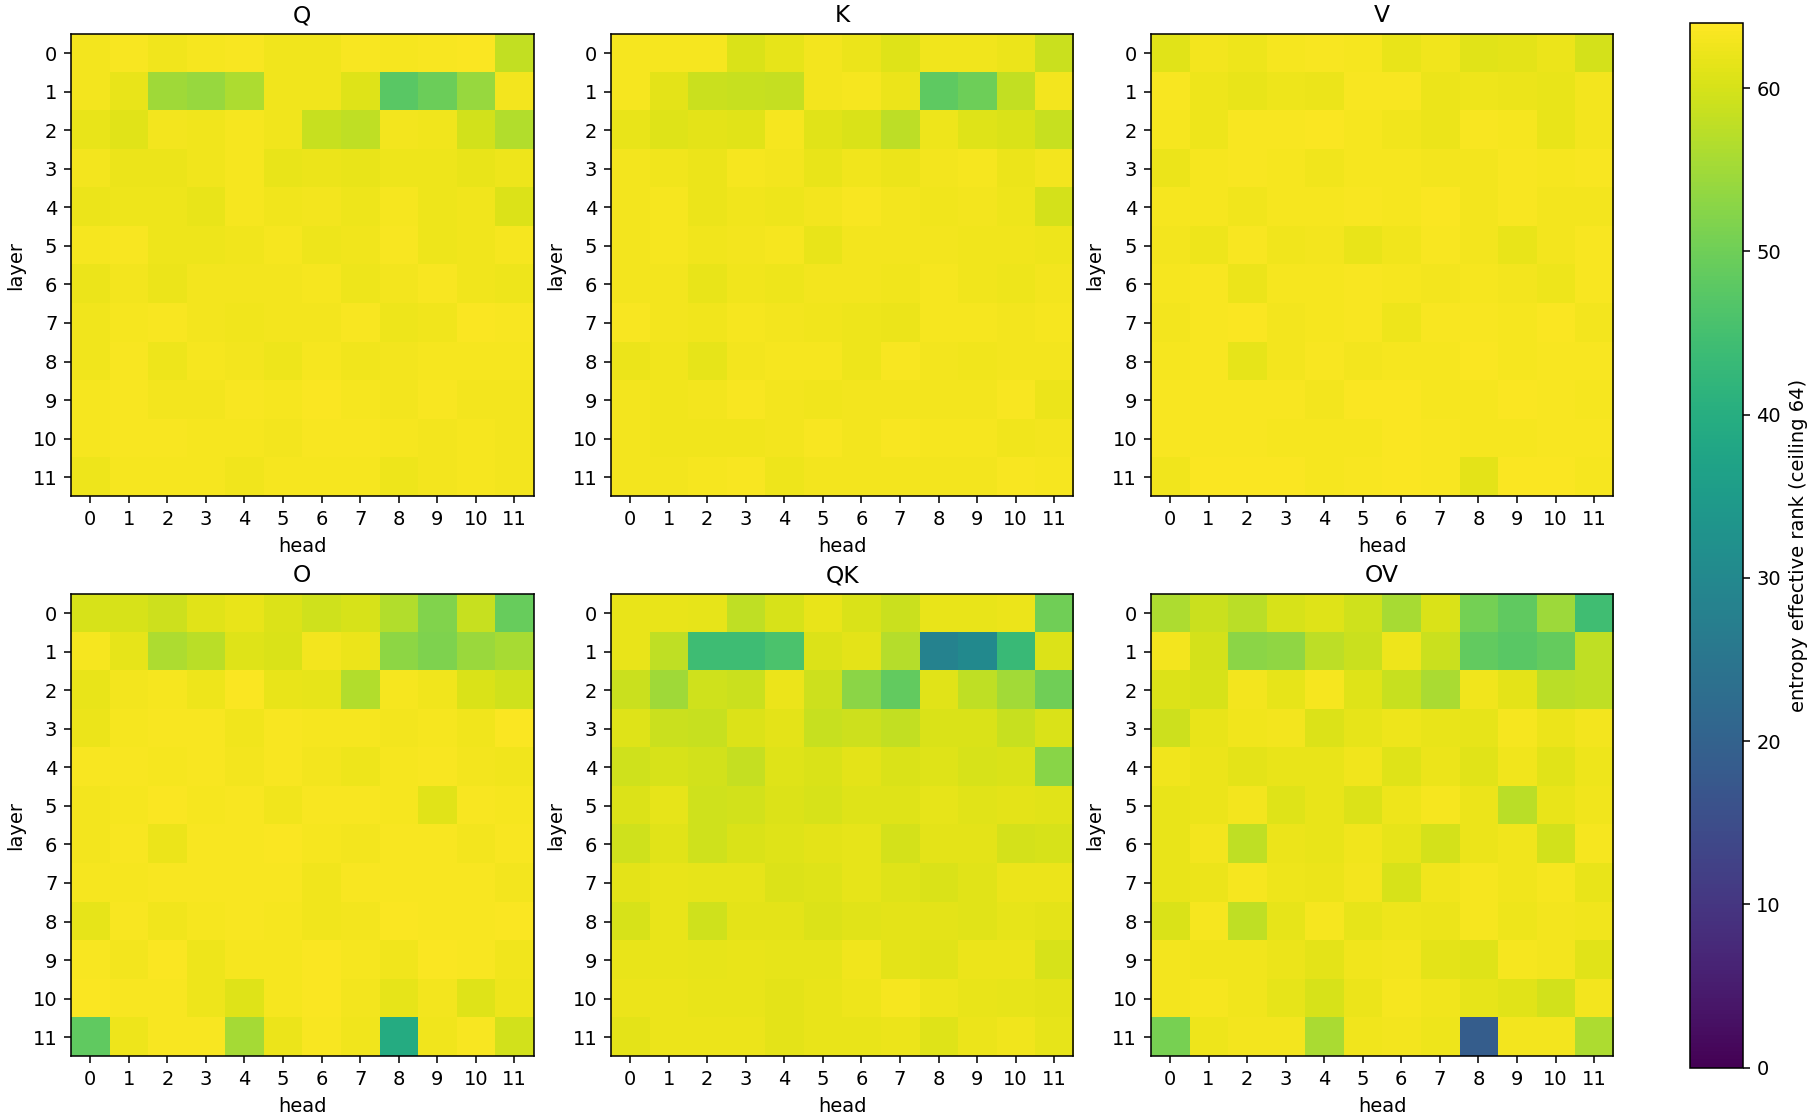

Values plotted in this chart, from the file beside it:
layer, head, matrix, rows, cols, effective_rank, stable_rank, energy_pr, k90, k99, rank_fp64, rank_fp32
0, 0, Q, 768, 64, 62.76, 42.6, 58.47, 52, 61, 64, 64
0, 0, K, 768, 64, 63.18, 19.83, 56.12, 54, 63, 64, 64
0, 0, V, 768, 64, 61.16, 7.259, 29.37, 51, 62, 64, 64
0, 0, O, 64, 768, 60.11, 10.18, 35.33, 47, 62, 64, 64
0, 0, QK, 768, 768, 61.8, 31.04, 53.13, 50, 61, 64, 64
0, 0, OV, 768, 768, 56.17, 5.114, 15.96, 40, 60, 64, 64
0, 1, Q, 768, 64, 63.31, 41.49, 59.62, 53, 63, 64, 64
0, 1, K, 768, 64, 63.22, 35.87, 59.5, 54, 62, 64, 64
0, 1, V, 768, 64, 62.87, 29.68, 56.04, 54, 63, 64, 64
0, 1, O, 64, 768, 60.14, 20.88, 43.7, 45, 61, 64, 64
0, 1, QK, 768, 768, 61.94, 31.94, 53.66, 50, 61, 64, 64
0, 1, OV, 768, 768, 58.81, 16.32, 37.97, 43, 60, 64, 64
0, 2, Q, 768, 64, 62.75, 39.7, 57.93, 52, 61, 64, 64
0, 2, K, 768, 64, 63.02, 21.14, 56.08, 53, 63, 64, 64
0, 2, V, 768, 64, 62.46, 13.14, 47.22, 53, 63, 64, 64
0, 2, O, 64, 768, 59.19, 13.15, 35.27, 45, 61, 64, 64
0, 2, QK, 768, 768, 61.6, 31.76, 52.49, 49, 61, 64, 64
0, 2, OV, 768, 768, 57.3, 6.973, 23.82, 41, 60, 64, 64
0, 3, Q, 768, 64, 63.13, 31.28, 57.73, 53, 63, 64, 64
0, 3, K, 768, 64, 60.28, 10.08, 28.22, 50, 63, 64, 64
0, 3, V, 768, 64, 63.04, 29.53, 57.66, 54, 62, 64, 64
0, 3, O, 64, 768, 61.17, 20.6, 47.92, 48, 61, 64, 64
0, 3, QK, 768, 768, 57.92, 6.589, 17.45, 46, 62, 64, 64
0, 3, OV, 768, 768, 60.23, 19.3, 44.92, 46, 60, 64, 64
0, 4, Q, 768, 64, 63.44, 34.23, 59.74, 55, 63, 64, 64
0, 4, K, 768, 64, 61.73, 13.27, 38.49, 53, 63, 64, 64
0, 4, V, 768, 64, 63.41, 27.75, 59.3, 55, 63, 64, 64
0, 4, O, 64, 768, 61.84, 21.51, 50.14, 50, 62, 64, 64
0, 4, QK, 768, 768, 60.11, 8.454, 25.93, 49, 62, 64, 64
0, 4, OV, 768, 768, 60.97, 16.14, 45.49, 47, 61, 64, 64
0, 5, Q, 768, 64, 62.7, 38.67, 57.02, 51, 62, 64, 64
0, 5, K, 768, 64, 62.98, 26.63, 57.53, 53, 62, 64, 64
0, 5, V, 768, 64, 63.2, 31.67, 58.36, 54, 63, 64, 64
0, 5, O, 64, 768, 60.59, 22.62, 45.22, 46, 61, 64, 64
0, 5, QK, 768, 768, 61.79, 32.48, 54.05, 50, 61, 64, 64
0, 5, OV, 768, 768, 59.5, 21.16, 41.46, 44, 61, 64, 64
0, 6, Q, 768, 64, 62.68, 27.79, 55.62, 51, 62, 64, 64
0, 6, K, 768, 64, 62.2, 12.23, 44.84, 52, 63, 64, 64
0, 6, V, 768, 64, 61.76, 13.52, 43.25, 51, 62, 64, 64
0, 6, O, 64, 768, 59.36, 7.304, 26.41, 46, 62, 64, 64
0, 6, QK, 768, 768, 60.47, 14.77, 41.14, 47, 61, 64, 64
0, 6, OV, 768, 768, 55.54, 3.327, 9.528, 40, 60, 64, 64
0, 7, Q, 768, 64, 63.5, 32.26, 60.28, 55, 63, 64, 64
0, 7, K, 768, 64, 60.97, 10.49, 30.04, 52, 63, 64, 64
0, 7, V, 768, 64, 62.71, 25.86, 56.12, 52, 62, 64, 64
0, 7, O, 64, 768, 60.21, 17.31, 41.21, 47, 61, 64, 64
0, 7, QK, 768, 768, 58.88, 6.509, 17.96, 49, 62, 64, 64
0, 7, OV, 768, 768, 60.35, 15.09, 41.93, 46, 61, 64, 64
0, 8, Q, 768, 64, 63.06, 38.05, 58.32, 53, 62, 64, 64
0, 8, K, 768, 64, 62.63, 15.23, 50.97, 52, 63, 64, 64
0, 8, V, 768, 64, 61.18, 10.58, 38.18, 49, 62, 64, 64
0, 8, O, 64, 768, 56.71, 9.055, 23.84, 41, 60, 64, 64
0, 8, QK, 768, 768, 61.77, 30.35, 51.79, 49, 62, 64, 64
0, 8, OV, 768, 768, 50.63, 2.948, 7.256, 32, 57, 64, 64
0, 9, Q, 768, 64, 63.36, 35.36, 59.61, 54, 63, 64, 64
0, 9, K, 768, 64, 62.63, 11.25, 45.44, 53, 63, 64, 64
0, 9, V, 768, 64, 61.28, 14.39, 43.46, 50, 62, 64, 64
0, 9, O, 64, 768, 51.92, 7.099, 17.08, 33, 56, 64, 64
0, 9, QK, 768, 768, 61.99, 13.95, 47.88, 50, 62, 64, 64
0, 9, OV, 768, 768, 48.44, 4.547, 11.53, 27, 54, 64, 64
... 804 more rows
